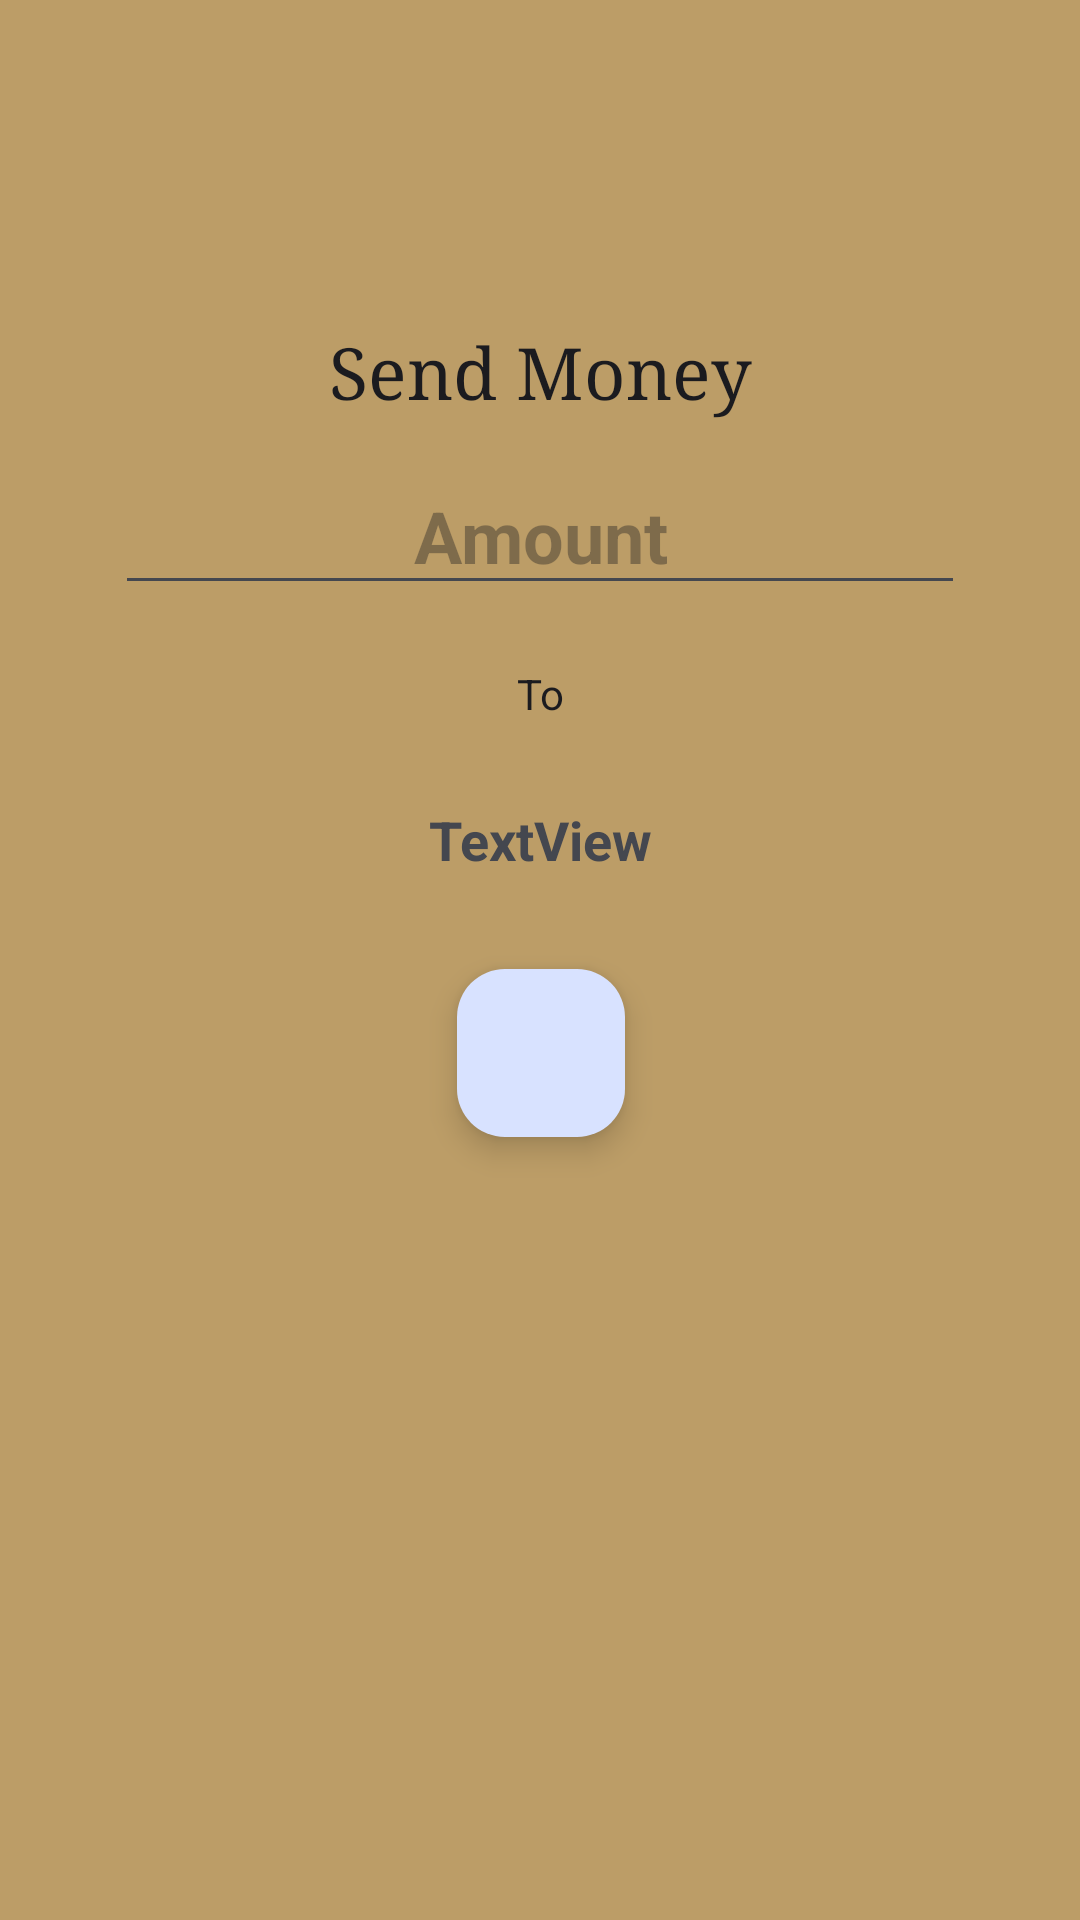

The Android layout XML behind this screen, and the referenced resources:
<!-- AndroidManifest.xml: application theme Theme.PaymentApplication -->
<!-- res/layout/fragment_money_amount.xml -->
<?xml version="1.0" encoding="utf-8"?>
<androidx.constraintlayout.widget.ConstraintLayout xmlns:android="http://schemas.android.com/apk/res/android"
    xmlns:app="http://schemas.android.com/apk/res-auto"
    xmlns:tools="http://schemas.android.com/tools"
    android:id="@+id/frameLayout3"
    android:layout_width="match_parent"
    android:layout_height="match_parent"
    android:background="#BC9D67"
    tools:context=".MoneyAmountFragment">

    <TextView
        android:id="@+id/textView7"
        android:layout_width="0dp"
        android:layout_height="wrap_content"
        android:layout_marginStart="16dp"
        android:layout_marginTop="108dp"
        android:layout_marginEnd="16dp"
        android:fontFamily="serif"
        android:text="Send Money"
        android:textAlignment="center"
        android:textAppearance="@style/TextAppearance.AppCompat.Body1"
        android:textSize="24sp"
        app:layout_constraintEnd_toEndOf="parent"
        app:layout_constraintHorizontal_bias="1.0"
        app:layout_constraintStart_toStartOf="parent"
        app:layout_constraintTop_toTopOf="parent" />

    <EditText
        android:id="@+id/editAmount"
        android:layout_width="wrap_content"
        android:layout_height="wrap_content"
        android:layout_marginStart="101dp"
        android:layout_marginTop="13dp"
        android:layout_marginEnd="101dp"
        android:ems="10"
        android:hint="Amount"
        android:inputType="numberDecimal"
        android:maxLength="8"
        android:singleLine="true"
        android:textAlignment="center"
        android:textSize="24sp"
        android:textStyle="bold"
        app:layout_constraintEnd_toEndOf="parent"
        app:layout_constraintStart_toStartOf="parent"
        app:layout_constraintTop_toBottomOf="@+id/textView7" />

    <TextView
        android:id="@+id/textView8"
        android:layout_width="wrap_content"
        android:layout_height="wrap_content"
        android:layout_marginTop="20dp"
        android:text="To"
        android:textAppearance="@style/TextAppearance.AppCompat.Body1"
        android:textSize="14sp"
        app:layout_constraintEnd_toEndOf="@+id/editAmount"
        app:layout_constraintStart_toStartOf="@+id/editAmount"
        app:layout_constraintTop_toBottomOf="@+id/editAmount" />

    <TextView
        android:id="@+id/textPerasonName"
        android:layout_width="wrap_content"
        android:layout_height="wrap_content"
        android:layout_marginTop="27dp"
        android:text="TextView"
        android:textAppearance="@style/TextAppearance.AppCompat.Medium"
        android:textStyle="bold"
        app:layout_constraintEnd_toEndOf="@+id/textView8"
        app:layout_constraintStart_toStartOf="@+id/textView8"
        app:layout_constraintTop_toBottomOf="@+id/textView8" />

    <com.google.android.material.floatingactionbutton.FloatingActionButton
        android:id="@+id/btnConfirm"
        android:layout_width="wrap_content"
        android:layout_height="wrap_content"
        android:layout_marginTop="31dp"
        android:clickable="true"
        android:src="@drawable/ic_baseline_done_24"
        app:layout_constraintEnd_toEndOf="@+id/textPerasonName"
        app:layout_constraintStart_toStartOf="@+id/textPerasonName"
        app:layout_constraintTop_toBottomOf="@+id/textPerasonName" />
</androidx.constraintlayout.widget.ConstraintLayout>
<!-- resources referenced by this layout -->
<resources>
  <style name="Theme.PaymentApplication" parent="Theme.Material3.DynamicColors.DayNight">
          
          <item name="colorPrimary">@color/purple_500</item>
          <item name="colorPrimaryVariant">@color/purple_700</item>
          <item name="colorOnPrimary">@color/white</item>
          
          <item name="colorSecondary">@color/teal_200</item>
          <item name="colorSecondaryVariant">@color/teal_700</item>
          <item name="colorOnSecondary">@color/black</item>
          
          <item name="android:statusBarColor" tools:targetApi="l">?attr/colorPrimaryVariant</item>
          
      </style>
  <!-- not gathered from this repository: default colours our renderer supplied (Android Studio template values) -->
  <color name="purple_500">#FF6200EE</color>
  <color name="purple_700">#FF3700B3</color>
  <color name="teal_200">#FF03DAC5</color>
  <color name="teal_700">#FF018786</color>
  <color name="black">#FF000000</color>
  <color name="white">#FFFFFFFF</color>
</resources>
